Run: headless pygame with SDL's dummy video driver; simulated clock (each Clock.tick advances the game by its frame time, no real sleeping); random seed 0; keys injected as events and as key.get_pressed() state; mouse plan: one left click at the window centre at the start of phase 2, then a move to the lower-right quarter at the start of phase 3.
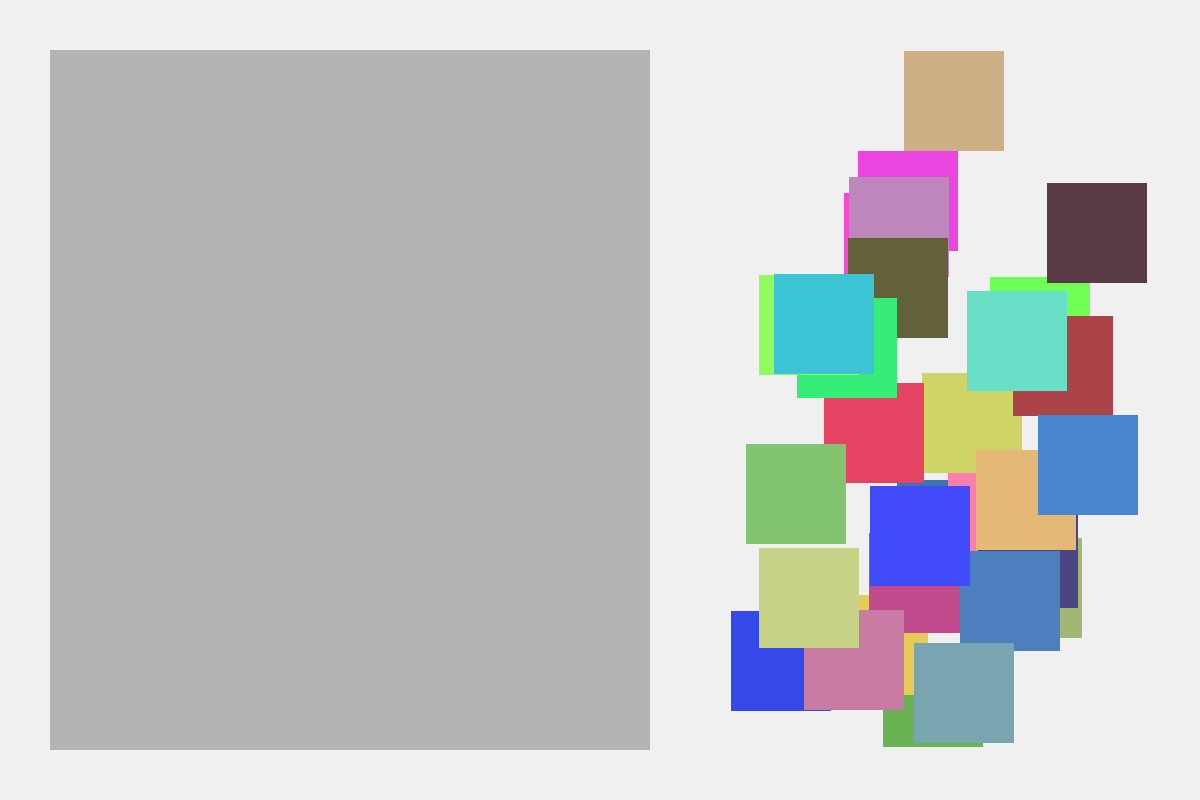
Frame 1 of 4 · flips 1–60 · no input
Frame 2 of 4 · flips 61–180 · clicked the window centre · tapped SPACE, RETURN · held RIGHT (→), D · screen unchanged from frame 1, image omitted
Frame 3 of 4 · flips 181–300 · moved the mouse to the lower-right quarter · held DOWN (↓), S · screen unchanged from frame 2, image omitted
Frame 4 of 4 · flips 301–420 · held LEFT (←), A, UP (↑), W · screen unchanged from frame 3, image omitted

The pygame program that drew these frames:

import os
import sys
import pygame
import random

# Initialize Pygame
pygame.init()

# Constants
SCREEN_WIDTH = 1200
SCREEN_HEIGHT = 800
BG_COLOR = (240, 240, 240)
BOX_COLOR = (180, 180, 180)  # Grey puzzle area
GRID_COLOR = (200, 200, 200)
SOLVED_BORDER_COLOR = (0, 255, 0)  # Green border for solved puzzles

# Puzzle board area
BOX_WIDTH = 600  # Half the screen
BOX_HEIGHT = 700
BOX_X = 50
BOX_Y = 50

# Game state
pieces = []
selected_piece = None
dragging = False
game_complete = False

# Create screen
screen = pygame.display.set_mode((SCREEN_WIDTH, SCREEN_HEIGHT))
pygame.display.set_caption("Jigsaw Puzzle Game")

class PuzzlePiece:
    def __init__(self, image, original_index, target_pos, current_pos):
        self.image = image
        self.original_index = original_index
        self.target_pos = target_pos
        self.current_pos = current_pos
        self.rect = pygame.Rect(self.current_pos[0], self.current_pos[1], image.get_width(), image.get_height())
        self.is_selected = False
        self.placed_correctly = False

    def update_position(self, pos):
        self.current_pos = list(pos)
        self.rect.x = pos[0]
        self.rect.y = pos[1]

    def check_correct_placement(self):
        """Check if the piece is inside its correct box area"""
        x_correct = abs(self.rect.x - self.target_pos[0]) < 20
        y_correct = abs(self.rect.y - self.target_pos[1]) < 20
        if x_correct and y_correct:
            self.rect.x, self.rect.y = self.target_pos  # Snap into position
            self.placed_correctly = True
        return self.placed_correctly

    def draw(self, surface):
        surface.blit(self.image, self.current_pos)
        if self.placed_correctly:
            pygame.draw.rect(surface, SOLVED_BORDER_COLOR, self.rect, 3)  # Green border for correct pieces

def generate_puzzle_pieces():
    """Generate puzzle pieces on one side of the screen"""
    global pieces
    pieces = []
    
    rows, cols = 5, 6  # Define puzzle grid
    piece_size = 100  # Each puzzle piece size
    
    # Starting positions (randomized in the right half of the screen)
    start_x_range = (BOX_X + BOX_WIDTH + 50, SCREEN_WIDTH - piece_size - 50)
    start_y_range = (50, SCREEN_HEIGHT - piece_size - 50)
    
    # Target positions (inside the grey box)
    grid_x_offset = BOX_X + 50
    grid_y_offset = BOX_Y + 50
    
    for row in range(rows):
        for col in range(cols):
            # Compute correct target position inside the grey box
            target_x = grid_x_offset + col * piece_size
            target_y = grid_y_offset + row * piece_size
            
            # Random start position (outside the box)
            start_x = random.randint(*start_x_range)
            start_y = random.randint(*start_y_range)

            # Create a placeholder piece (colored square for now)
            piece_surface = pygame.Surface((piece_size, piece_size))
            piece_surface.fill((random.randint(50, 255), random.randint(50, 255), random.randint(50, 255)))

            # Create puzzle piece object
            piece = PuzzlePiece(piece_surface, len(pieces), [target_x, target_y], [start_x, start_y])
            pieces.append(piece)

def check_game_complete():
    """Check if all puzzle pieces are correctly placed."""
    return all(piece.placed_correctly for piece in pieces)

def main():
    global selected_piece, dragging, game_complete
    
    # Generate puzzle pieces
    generate_puzzle_pieces()

    clock = pygame.time.Clock()
    running = True
    offset_x, offset_y = 0, 0

    while running:
        screen.fill(BG_COLOR)

        # Draw puzzle box
        pygame.draw.rect(screen, BOX_COLOR, (BOX_X, BOX_Y, BOX_WIDTH, BOX_HEIGHT))

        for event in pygame.event.get():
            if event.type == pygame.QUIT:
                running = False

            elif event.type == pygame.MOUSEBUTTONDOWN:
                if event.button == 1:  # Left click
                    for piece in reversed(pieces):  # Check topmost pieces first
                        if piece.rect.collidepoint(event.pos):
                            selected_piece = piece
                            pieces.remove(piece)  # Bring to front
                            pieces.append(piece)
                            dragging = True
                            offset_x = piece.rect.x - event.pos[0]
                            offset_y = piece.rect.y - event.pos[1]
                            break

            elif event.type == pygame.MOUSEBUTTONUP:
                if event.button == 1 and dragging:
                    dragging = False
                    if selected_piece:
                        selected_piece.check_correct_placement()
                        selected_piece = None

            elif event.type == pygame.MOUSEMOTION:
                if dragging and selected_piece:
                    selected_piece.update_position((event.pos[0] + offset_x, event.pos[1] + offset_y))

        # Draw puzzle pieces
        for piece in pieces:
            piece.draw(screen)

        # Check if game is complete
        game_complete = check_game_complete()
        if game_complete:
            font = pygame.font.SysFont('Arial', 36)
            text = font.render('Puzzle Complete!', True, (0, 200, 0))
            screen.blit(text, (SCREEN_WIDTH//2 - 100, 20))

        pygame.display.flip()
        clock.tick(60)

    pygame.quit()
    sys.exit()

if __name__ == "__main__":
    main()
